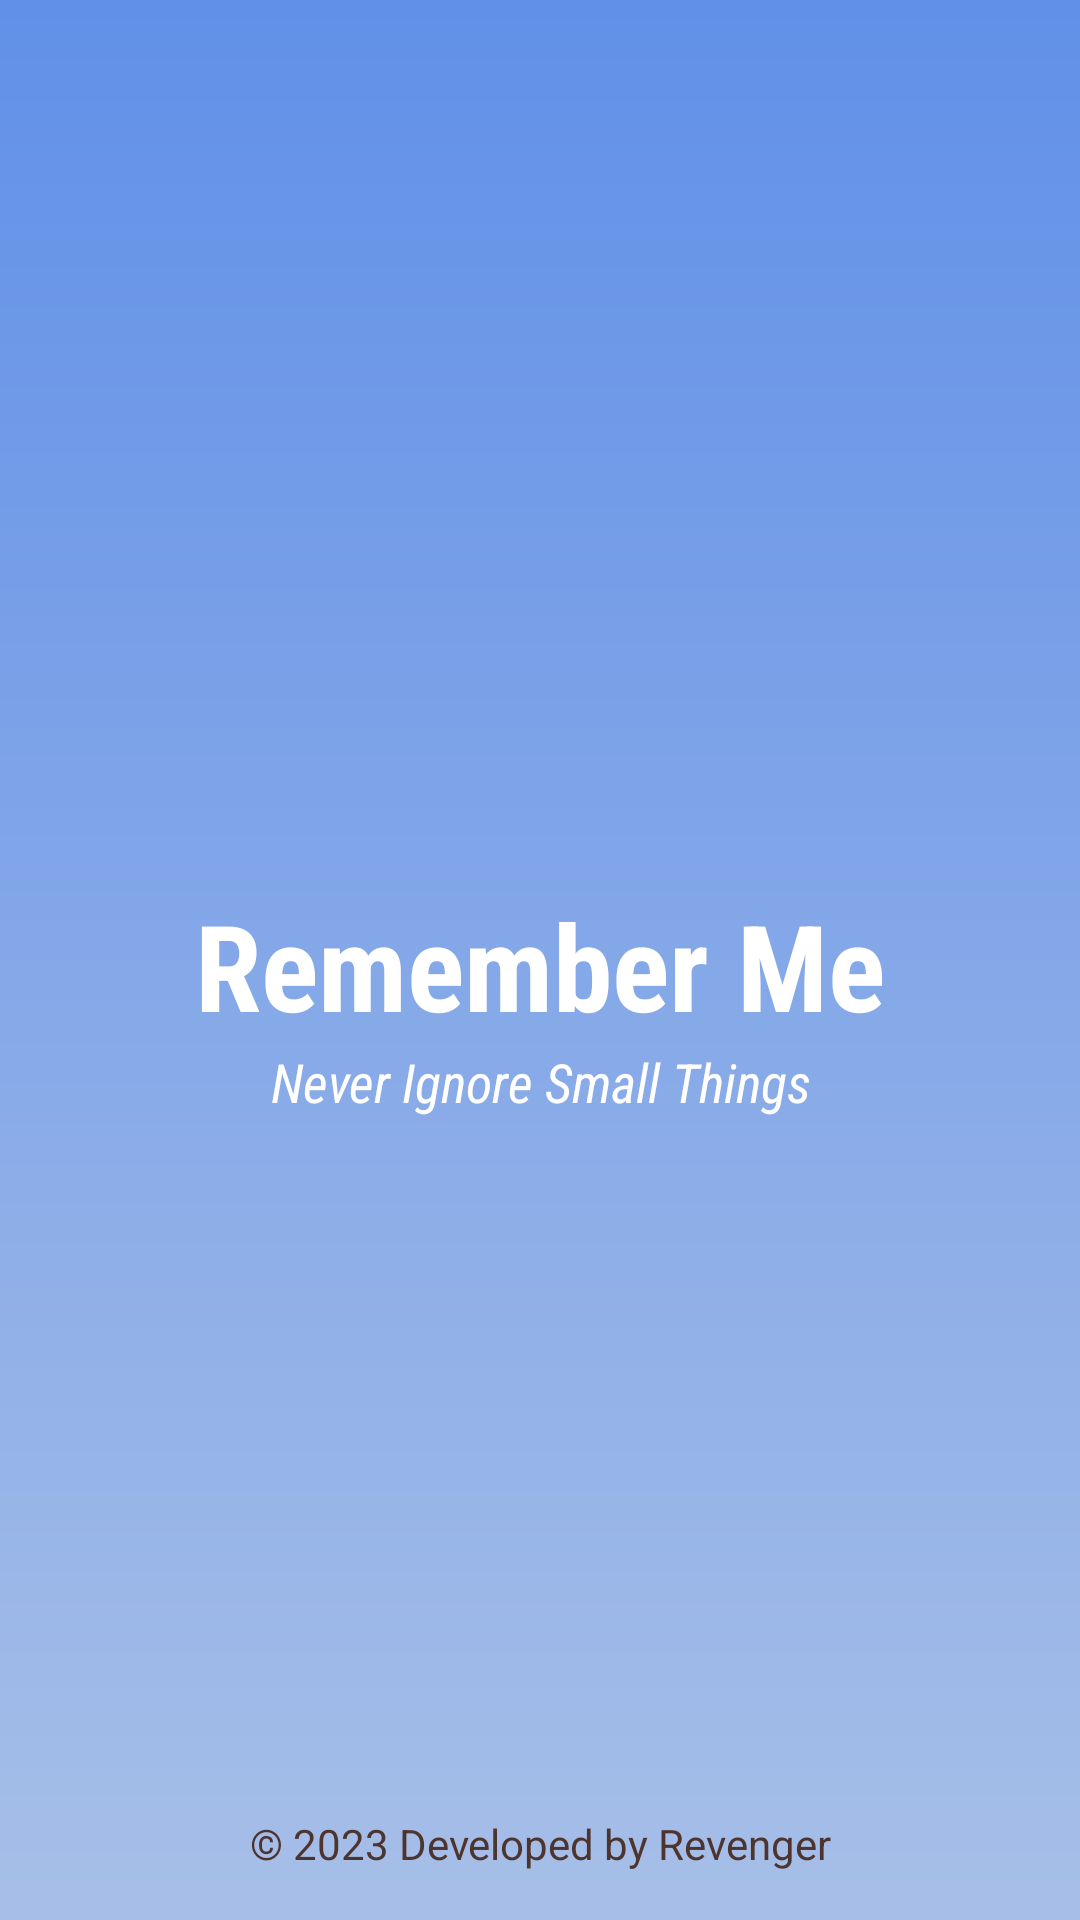

The Android layout XML behind this screen, and the referenced resources:
<!-- AndroidManifest.xml: application theme Theme.TODO_Using_RecyclerView -->
<!-- res/layout/activity_main2.xml -->
<?xml version="1.0" encoding="utf-8"?>
<androidx.constraintlayout.widget.ConstraintLayout xmlns:android="http://schemas.android.com/apk/res/android"
    xmlns:app="http://schemas.android.com/apk/res-auto"
    xmlns:tools="http://schemas.android.com/tools"
    android:layout_width="match_parent"
    android:layout_height="match_parent"
    android:background="@drawable/splashgradient"
    tools:context=".MainActivity2">

    <TextView
        android:id="@+id/textView"
        android:layout_width="match_parent"
        android:layout_height="wrap_content"
        android:layout_marginTop="295dp"
        android:fontFamily="sans-serif-condensed"
        android:text="@string/remember_me"
        android:textAlignment="center"
        android:textColor="#fff"
        android:textSize="40sp"
        android:textStyle="bold"
        app:layout_constraintEnd_toEndOf="parent"
        app:layout_constraintHorizontal_bias="0.0"
        app:layout_constraintStart_toStartOf="parent"
        app:layout_constraintTop_toTopOf="parent" />

    <TextView
        android:id="@+id/textView2"
        android:layout_width="0dp"
        android:layout_height="wrap_content"
        android:fontFamily="sans-serif-condensed"
        android:text="@string/never_ignore_small_things"
        android:textAlignment="center"
        android:textColor="#fff"
        android:textSize="18sp"
        android:textStyle="italic"
        app:layout_constraintBottom_toBottomOf="parent"
        app:layout_constraintEnd_toEndOf="parent"
        app:layout_constraintHorizontal_bias="0.0"
        app:layout_constraintStart_toStartOf="parent"
        app:layout_constraintTop_toBottomOf="@+id/textView"
        app:layout_constraintVertical_bias="0.0" />

    <TextView
        android:id="@+id/foot"
        android:layout_width="0dp"
        android:layout_height="wrap_content"
        android:layout_marginBottom="16dp"
        android:gravity="center"
        android:text="@string/footer"
        android:textColor="#4E342E"
        app:layout_constraintBottom_toBottomOf="parent"
        app:layout_constraintEnd_toEndOf="parent"
        app:layout_constraintStart_toStartOf="parent" />

</androidx.constraintlayout.widget.ConstraintLayout>
<!-- resources referenced by this layout -->
<resources>
  <!-- drawable splashgradient (drawable) -->
  <?xml version="1.0" encoding="utf-8"?>
  <shape xmlns:android="http://schemas.android.com/apk/res/android">
  
      <gradient
          android:startColor="#6190E8"
          android:endColor="#A7BFE8"
          android:angle="270"
          android:type="linear"
          />
  </shape>
  <string name="footer"> © 2023 Developed by Revenger</string>
  <string name="never_ignore_small_things">Never Ignore Small Things</string>
  <string name="remember_me">Remember Me</string>
  <style name="Theme.TODO_Using_RecyclerView" parent="Theme.MaterialComponents.DayNight.NoActionBar">
          
          <item name="colorPrimary">@color/purple_500</item>
          <item name="colorPrimaryVariant">@color/purple_700</item>
          <item name="colorOnPrimary">@color/white</item>
          
          <item name="colorSecondary">@color/teal_200</item>
          <item name="colorSecondaryVariant">@color/teal_700</item>
          <item name="colorOnSecondary">@color/black</item>
          
          <item name="android:statusBarColor">?attr/colorPrimaryVariant</item>
          
      </style>
  <!-- not gathered from this repository: default colours our renderer supplied (Android Studio template values) -->
  <color name="purple_500">#FF6200EE</color>
  <color name="purple_700">#FF3700B3</color>
  <color name="teal_200">#FF03DAC5</color>
  <color name="teal_700">#FF018786</color>
  <color name="black">#FF000000</color>
  <color name="white">#FFFFFFFF</color>
</resources>
